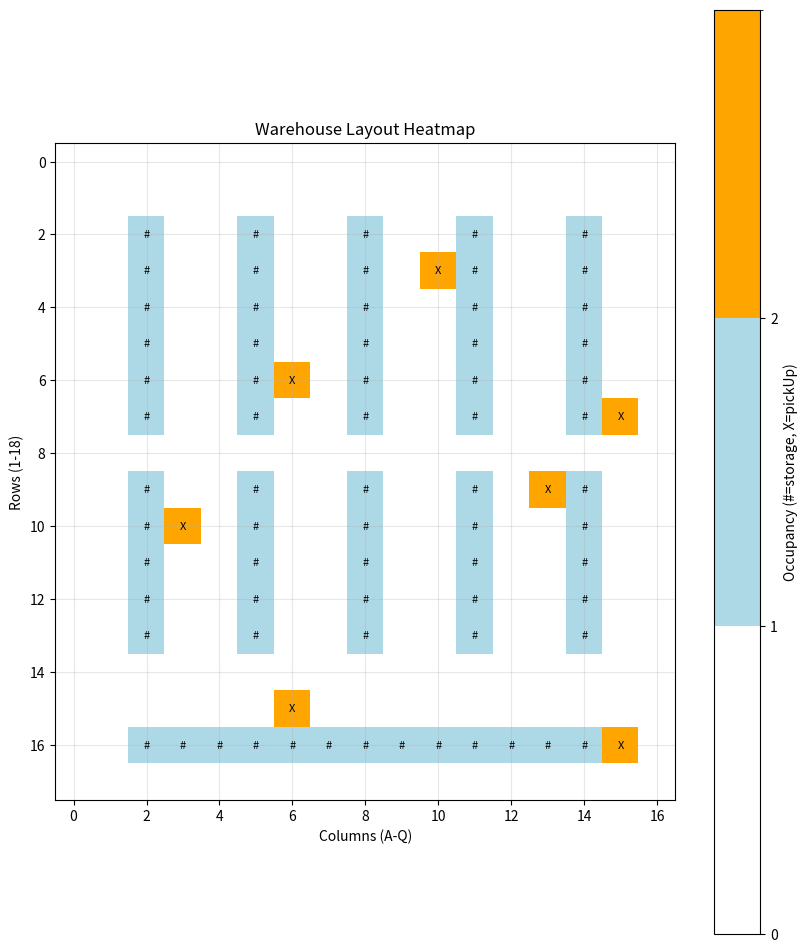

Reproduce this figure in Python.
from cmath import inf
import heapq
import itertools
import matplotlib.pyplot as plt
import matplotlib.colors as mcolors
import numpy as np

W, H = 17, 18

# 0 = free, 1 = obstacle
grid = [[0]*W for _ in range(H)]

    
for x in range(2, 15, 3):
    for y in range(2, 14):
        grid[y][x] = 1

# Add shelves
for a in range(2,15):
    grid[8][a] = 0
    grid[16][a] = 1
    
start = (0,0) # Starting point 
items = [(13, 9), (3,10), (10, 3), (6, 6), (6, 15), (15,7), (15,16)] # Items

# visualize items in grid
for x, y in items:
    grid[y][x] = 7

matrix = np.array(grid)
print("Matrix shape:", matrix.shape)
print(matrix)

def heuristic(a, b):
    return abs(a[0]-b[0]) + abs(a[1]-b[1])


def neighbors(node):
    x, y = node
    for nx, ny in [(x+1,y),(x-1,y),(x,y+1),(x,y-1)]:
        if 0 <= nx < W and 0 <= ny < H:
            if grid[ny][nx] != 1:
                yield (nx, ny)


def astar(start, goal):
    pq = [(0, start)]
    g = {start: 0}
    parent = {}

    while pq:
        _, current = heapq.heappop(pq)

        if current == goal:
            return g[goal]

        for nb in neighbors(current):
            new_cost = g[current] + 1
            if nb not in g or new_cost < g[nb]:
                g[nb] = new_cost
                f = new_cost + heuristic(nb, goal)
                heapq.heappush(pq, (f, nb))

    return -1


# Distance matrix
points = [start] + items
dist = {(a,b): astar(a,b) for a in points for b in points if a != b}


# TSP
best_order = None
min_total = float(inf)

for perm in itertools.permutations(items):
    total = 0
    curr = start
    for p in perm:
        total += dist[(curr, p)]
        curr = p
    if total < min_total:
        min_total = total
        best_order = perm
    
# for m in dist:
#      print(m)

print("\nOptimal Order:", best_order)
print("Total Distance:", min_total)

# Define colors for vaules
colors = ['white', 'lightblue', 'orange'] # 0=empty, 1=sotrage, 7=pickUp
bins = 3 # one bin for possible value
cmap = mcolors.ListedColormap(colors[:bins])
bounds = np.arange(bins + 1)
norm = mcolors.BoundaryNorm(bounds, cmap.N)

labelMap = {1:"#", 7:"X"}

plt.figure(figsize=(10, 12))
im = plt.imshow(matrix, cmap=cmap, norm=norm, interpolation='none')
plt.colorbar(im, ticks=bounds[:-1], boundaries=bounds, label='Occupancy (#=storage, X=pickUp)')
plt.title('Warehouse Layout Heatmap')
plt.xlabel('Columns (A-Q)')
plt.ylabel('Rows (1-18)')
plt.grid(True, alpha=0.3)
for i in range(matrix.shape[0]):
    for j in range(matrix.shape[1]):
        val = matrix[i, j]
        if val != 0:
            label = labelMap.get(val, str(val))
            plt.text(j, i, label, ha='center', va='center', fontsize=8)
plt.show()
